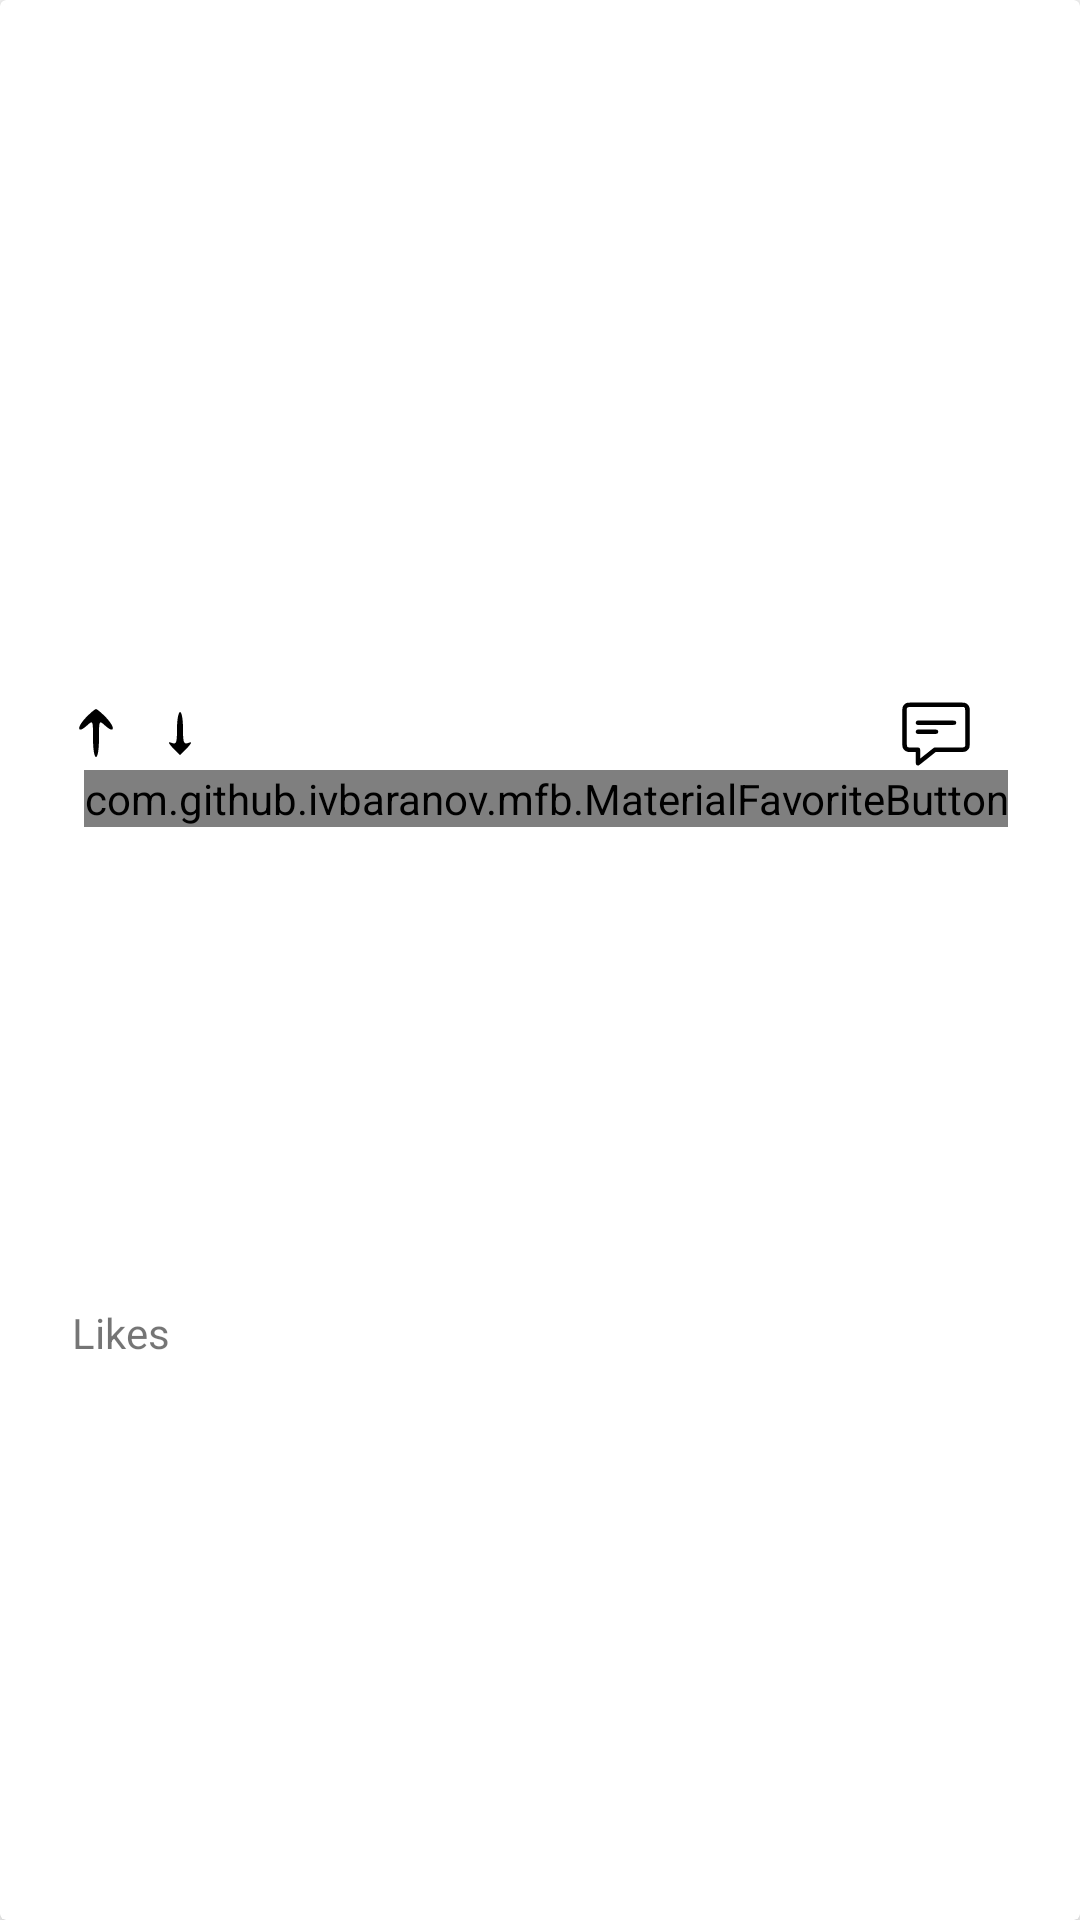

Layout XML and referenced resources for this Android screen:
<!-- AndroidManifest.xml: application theme Theme.RedditApp.NoActionBar -->
<!-- res/layout/post_item_layout.xml -->
<?xml version="1.0" encoding="utf-8"?>
<androidx.cardview.widget.CardView
    xmlns:app="http://schemas.android.com/apk/res-auto"
    android:layout_width="match_parent"
    android:layout_height="wrap_content"
    xmlns:tools="http://schemas.android.com/tools"
    android:layout_margin="8dp"
    app:cardElevation="4dp"
    android:elevation="4dp"
    android:id="@+id/postCard"
    xmlns:android="http://schemas.android.com/apk/res/android">

    <androidx.constraintlayout.widget.ConstraintLayout
        android:layout_width="match_parent"
        android:layout_height="match_parent">

        <com.github.ivbaranov.mfb.MaterialFavoriteButton
            android:id="@+id/add_to_favourite"
            android:layout_width="wrap_content"
            android:layout_height="wrap_content"
            android:tint="@color/orange"
            android:visibility="visible"
            app:layout_constraintBottom_toBottomOf="parent"
            app:layout_constraintEnd_toEndOf="@+id/comments"
            app:layout_constraintTop_toBottomOf="@+id/comments"
            app:layout_constraintVertical_bias="0.0"
            app:mfb_color="black"
            app:mfb_padding="12"
            app:mfb_size="60" />

        <FrameLayout
            android:id="@+id/frameLayout"
            android:layout_width="match_parent"
            android:layout_height="180dp"
            app:layout_constraintEnd_toEndOf="parent"
            app:layout_constraintStart_toStartOf="parent"
            app:layout_constraintTop_toTopOf="parent">


            <WebView
                android:visibility="gone"
                android:id="@+id/videoView"
                android:layout_width="match_parent"
                android:layout_height="match_parent"/>

            <ImageView
                android:id="@+id/image"
                android:layout_width="match_parent"
                android:layout_height="match_parent"
                android:visibility="gone"
                android:contentDescription="@string/todo" />

        </FrameLayout>

        <TextView
            android:id="@+id/postTitle"
            android:layout_width="match_parent"
            android:layout_height="wrap_content"
            android:layout_margin="24dp"
            style="@style/TextAppearance.AppCompat.Small"
            app:layout_constraintEnd_toEndOf="parent"
            app:layout_constraintTop_toBottomOf="@+id/frameLayout"
            tools:text="test text" />

        <TextView
            android:id="@+id/upvote"
            android:layout_width="wrap_content"
            android:layout_height="wrap_content"
            android:layout_marginTop="12dp"
            android:drawableRight="@drawable/ic_up_arrow"
            android:textColor="@color/green"
            app:layout_constraintStart_toStartOf="@+id/postTitle"
            app:layout_constraintTop_toBottomOf="@+id/postTitle" />

        <TextView
            android:id="@+id/downVotes"
            android:layout_width="wrap_content"
            android:layout_height="wrap_content"
            android:textColor="@color/red"
            android:layout_marginStart="12dp"
            app:layout_constraintBottom_toBottomOf="@+id/upvote"
            app:layout_constraintStart_toEndOf="@+id/upvote"
            app:layout_constraintTop_toTopOf="@+id/upvote"
            app:drawableRightCompat="@drawable/ic_down_arrow" />

        <TextView
            android:id="@+id/likes"
            android:layout_width="wrap_content"
            android:layout_height="wrap_content"
            android:layout_marginTop="12dp"
            android:text="@string/likes"
            android:layout_marginBottom="18dp"
            app:layout_constraintBottom_toBottomOf="parent"
            app:layout_constraintStart_toStartOf="@+id/upvote"
            app:layout_constraintTop_toBottomOf="@+id/upvote" />

        <TextView
            android:id="@+id/comments"
            android:layout_width="wrap_content"
            android:layout_height="wrap_content"
            android:gravity="center"
            android:textColor="@color/black"
            android:drawablePadding="12dp"
            android:drawableLeft="@drawable/ic_comment"
            app:layout_constraintBottom_toBottomOf="@+id/downVotes"
            app:layout_constraintEnd_toEndOf="@+id/postTitle"
            app:layout_constraintTop_toTopOf="@+id/downVotes" />

    </androidx.constraintlayout.widget.ConstraintLayout>

</androidx.cardview.widget.CardView>
<!-- resources referenced by this layout -->
<resources>
  <color name="black">#FF000000</color>
  <color name="green">#4CAF50</color>
  <color name="orange">#FFC107</color>
  <color name="red">#DB1405</color>
  <!-- drawable ic_down_arrow (drawable) -->
  <vector xmlns:android="http://schemas.android.com/apk/res/android"
      android:width="16dp"
      android:height="16dp"
      android:viewportWidth="16"
      android:viewportHeight="16">
    <path
        android:pathData="M7,6.5c0,4.7 -0.2,5.4 -1.7,4.8 -1.4,-0.5 -1.3,-0.1 0.4,1.8l2.3,2.3 2.3,-2.3c1.7,-1.9 1.8,-2.3 0.5,-1.8 -1.6,0.6 -1.8,-0.1 -1.8,-4.8 0,-3 -0.4,-5.5 -1,-5.5 -0.5,-0 -1,2.5 -1,5.5z"
        android:fillColor="#000000"
        android:strokeColor="#00000000"/>
  </vector>
  <!-- drawable ic_up_arrow (drawable) -->
  <vector xmlns:android="http://schemas.android.com/apk/res/android"
      android:width="16dp"
      android:height="16dp"
      android:viewportWidth="16"
      android:viewportHeight="16">
    <path
        android:pathData="M4.5,3c-3.1,3.3 -2.7,5.4 0.5,2.5 2,-1.8 2,-1.8 2,4.3 0,3.5 0.4,6.2 1,6.2 0.6,-0 1,-2.7 1,-6.2 0,-6.1 0,-6.1 2,-4.3 3.2,2.9 3.6,0.8 0.5,-2.5 -1.6,-1.7 -3.2,-3 -3.5,-3 -0.3,-0 -1.9,1.3 -3.5,3z"
        android:fillColor="#000000"
        android:strokeColor="#00000000"/>
  </vector>
  <string name="likes">Likes</string>
  <string name="todo">TODO</string>
  <style name="Theme.RedditApp.NoActionBar" parent="Theme.MaterialComponents.DayNight.NoActionBar">
          
          <item name="colorPrimary">@color/white</item>
          <item name="colorPrimaryVariant">@color/white</item>
          <item name="colorOnPrimary">@color/white</item>
          
          <item name="colorSecondary">@color/teal_200</item>
          <item name="fontFamily">@font/work_sans</item>
          <item name="colorSecondaryVariant">@color/teal_700</item>
          <item name="colorOnSecondary">@color/black</item>
          
          <item name="android:statusBarColor" tools:targetApi="l">?attr/colorPrimaryVariant</item>
          
      </style>
  <color name="white">#FFFFFFFF</color>
  <color name="teal_200">#FF03DAC5</color>
  <color name="teal_700">#FF018786</color>
</resources>
